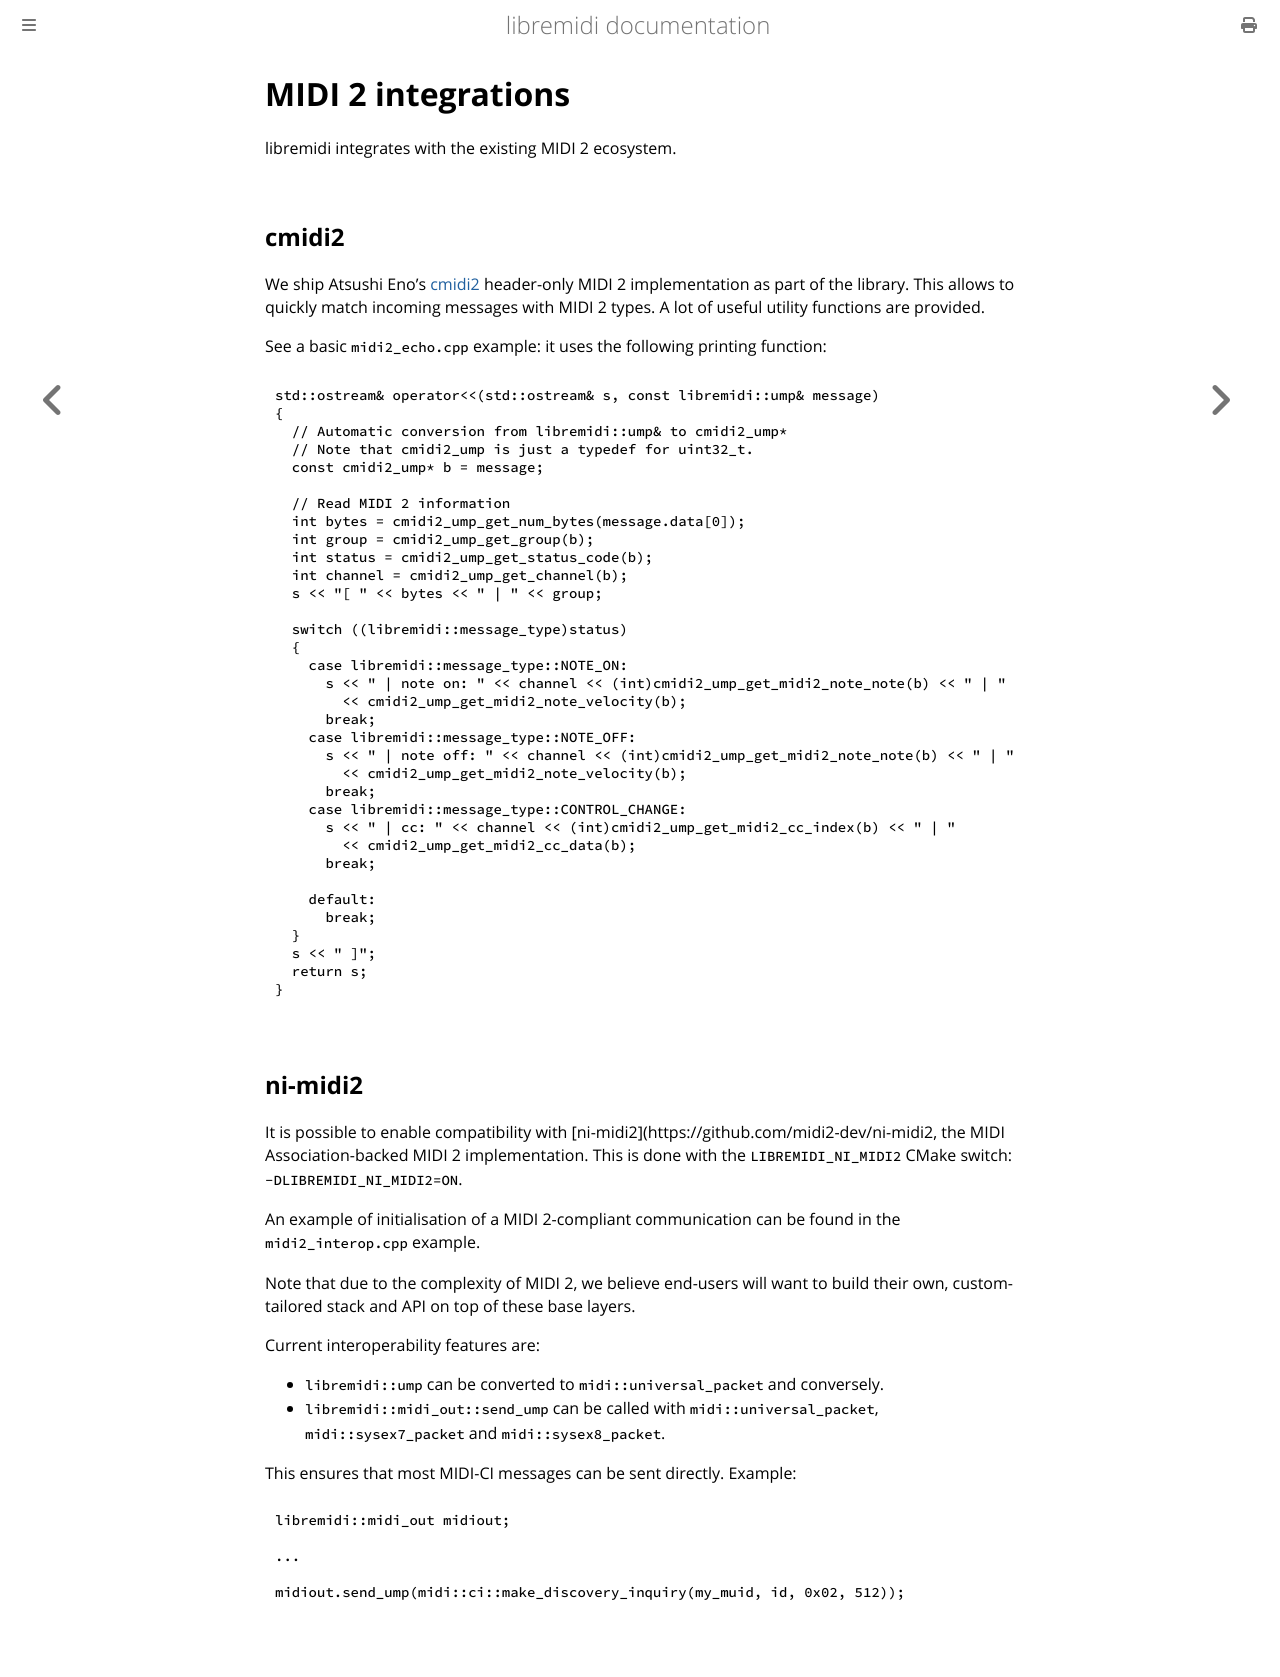

repository: celtera/libremidi · page: midi-2-integrations.html · generator: mdbook

# MIDI 2 integrations

libremidi integrates with the existing MIDI 2 ecosystem.

## cmidi2

We ship Atsushi Eno's [cmidi2](https://github.com/atsushieno/cmidi2) header-only MIDI 2 implementation as part of the library.
This allows to quickly match incoming messages with MIDI 2 types. A lot of useful utility functions are provided.
  
See a basic `midi2_echo.cpp` example: it uses the following printing function:

```cpp
std::ostream& operator<<(std::ostream& s, const libremidi::ump& message)
{
  // Automatic conversion from libremidi::ump& to cmidi2_ump*
  // Note that cmidi2_ump is just a typedef for uint32_t.
  const cmidi2_ump* b = message;
  
  // Read MIDI 2 information
  int bytes = cmidi2_ump_get_num_bytes(message.data[0]);
  int group = cmidi2_ump_get_group(b);
  int status = cmidi2_ump_get_status_code(b);
  int channel = cmidi2_ump_get_channel(b);
  s << "[ " << bytes << " | " << group;

  switch ((libremidi::message_type)status)
  {
    case libremidi::message_type::NOTE_ON:
      s << " | note on: " << channel << (int)cmidi2_ump_get_midi2_note_note(b) << " | "
        << cmidi2_ump_get_midi2_note_velocity(b);
      break;
    case libremidi::message_type::NOTE_OFF:
      s << " | note off: " << channel << (int)cmidi2_ump_get_midi2_note_note(b) << " | "
        << cmidi2_ump_get_midi2_note_velocity(b);
      break;
    case libremidi::message_type::CONTROL_CHANGE:
      s << " | cc: " << channel << (int)cmidi2_ump_get_midi2_cc_index(b) << " | "
        << cmidi2_ump_get_midi2_cc_data(b);
      break;

    default:
      break;
  }
  s << " ]";
  return s;
}
```

## ni-midi2

It is possible to enable compatibility with [ni-midi2](https://github.com/midi2-dev/ni-midi2, the MIDI Association-backed MIDI 2 implementation.
This is done with the `LIBREMIDI_NI_MIDI2` CMake switch: `-DLIBREMIDI_NI_MIDI2=ON`.

An example of initialisation of a MIDI 2-compliant communication can be found in the `midi2_interop.cpp` example.

Note that due to the complexity of MIDI 2, we believe end-users will want to build their 
own, custom-tailored stack and API on top of these base layers.

Current interoperability features are: 

- `libremidi::ump` can be converted to `midi::universal_packet` and conversely.
- `libremidi::midi_out::send_ump` can be called with `midi::universal_packet`, `midi::sysex7_packet` and `midi::sysex8_packet`.

This ensures that most MIDI-CI messages can be sent directly.
Example:

```
libremidi::midi_out midiout;

...

midiout.send_ump(midi::ci::make_discovery_inquiry(my_muid, id, 0x02, 512));
```
